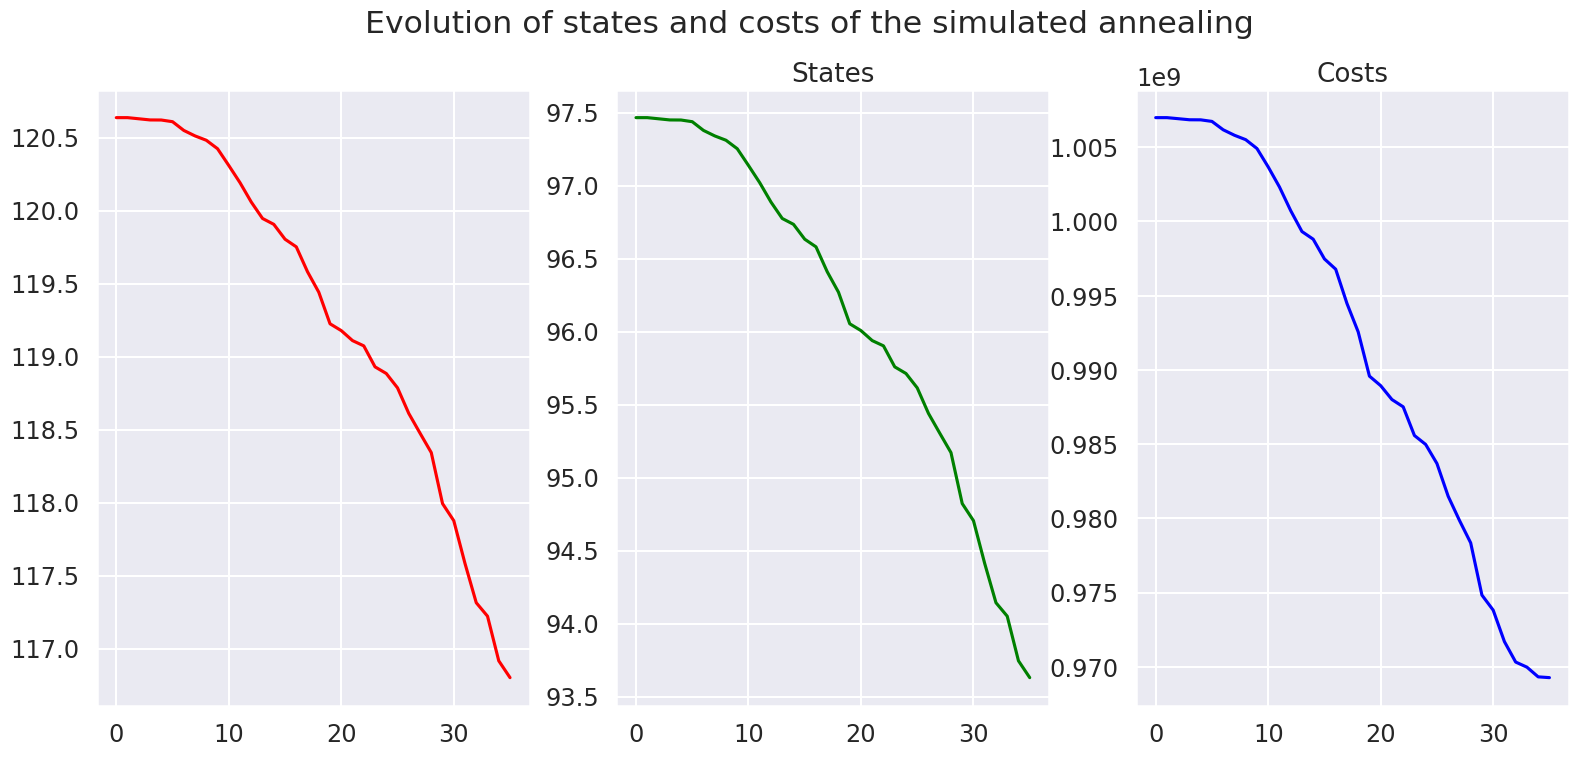

Write the Python code that produced this figure.
import numpy as np
import numpy.random as rn
import matplotlib.pyplot as plt  # to plot
import matplotlib as mpl

from scipy import optimize  # to compare

import seaborn as sns

sns.set(context="talk", style="darkgrid", palette="hls", font="sans-serif", font_scale=1.05)

FIGSIZE = (19, 8)  #: Figure size, in inches!
mpl.rcParams['figure.figsize'] = FIGSIZE


def annealing(random_start,
              cost_function,
              random_neighbour,
              acceptance,
              temperature,
              maxsteps=1000,
              debug=True):
    """ Optimize the black-box function 'cost_function' with the simulated annealing algorithm."""
    state = random_start()
    cost = cost_function(state)
    states, costs = [state], [cost]
    for step in range(maxsteps):
        fraction = step / float(maxsteps)
        T = temperature(fraction)
        new_state = random_neighbour(state, fraction)
        new_cost = cost_function(new_state)
        if debug:

            print("Step #{:>2}/{:>2} : T = {:>4.3g},  cost = {:>4.3g}, "
                  "new_cost = {:>4.3g} ...".format(step, maxsteps, T, cost, new_cost))
        if acceptance_probability(cost, new_cost, T) > rn.random():
            state, cost = new_state, new_cost
            states.append(state)
            costs.append(cost)
        #     print("  ==> Accept it!")
        # else:
        #     print("  ==> Reject it...")
    return state, cost_function(state), states, costs


interval = (0, 127)


def f(x):
    """ Function to minimize."""
    return 10 ** 9 - (625 - np.square(x[0] - 25)) * (1600 - np.square(x[1] - 10)) * np.sin(x[0] * np.pi / 10) * np.sin(
        x[1] * np.pi / 10)


def clip(x):
    """ Force x to be in the interval."""
    a, b = interval
    return max(min(x, b), a)


def random_start():
    """ Random point in the interval."""
    a, b = interval
    return [a + (b - a) * rn.random_sample(), a + (b - a) * rn.random_sample()]


def cost_function(x):
    """ Cost of x = f(x)."""
    return f(x)


def random_neighbour(x, fraction=1):
    """Move a little bit x, from the left or the right."""
    amplitude = (max(interval) - min(interval)) * fraction / 10
    delta = (-amplitude / 2.) + amplitude * rn.random_sample()
    x1, x2 = x
    return [clip(x1 + delta), clip(x2 + delta)]


def acceptance_probability(cost, new_cost, temperature):
    if new_cost < cost:
        # print("    - Acceptance probabilty = 1 as new_cost = {} < cost = {}...".format(new_cost, cost))
        return 1
    else:
        p = np.exp(- (new_cost - cost) / temperature)
        # print("    - Acceptance probabilty = {:.3g}...".format(p))
        return p


def temperature(fraction):
    """ Example of temperature dicreasing as the process goes on."""
    return max(0.01, min(1, 1 - fraction))


#annealing(random_start, cost_function, random_neighbour, acceptance_probability, temperature, maxsteps=30, debug=True);

state, c, states, costs = annealing(random_start, cost_function, random_neighbour, acceptance_probability, temperature,
                                    maxsteps=1000, debug=True)

print(state)
print(c)
print(states)
print(costs)

def see_annealing(states, costs):
    plt.figure()
    plt.suptitle("Evolution of states and costs of the simulated annealing")
    plt.subplot(131)
    plt.plot(np.array(states).reshape(-1,1)[1::2], 'r')
    plt.subplot(132)
    plt.plot(np.array(states).reshape(-1, 1)[::2], 'g')
    plt.title("States")
    plt.subplot(133)
    plt.plot(costs, 'b')
    plt.title("Costs")
    plt.show()

see_annealing(states, costs)
#
# def visualize_annealing(cost_function):
#     state, c, states, costs = annealing(random_start, cost_function, random_neighbour, acceptance_probability,
#                                         temperature,
#                                         maxsteps=1000, debug=False)
#     see_annealing(states, costs)
#     return state, c
#
# visualize_annealing(lambda x: x**3)
# visualize_annealing(lambda x: x**2)
# visualize_annealing(np.abs)
# visualize_annealing(np.cos)
# visualize_annealing(lambda x: np.sin(x) + np.cos(x))
